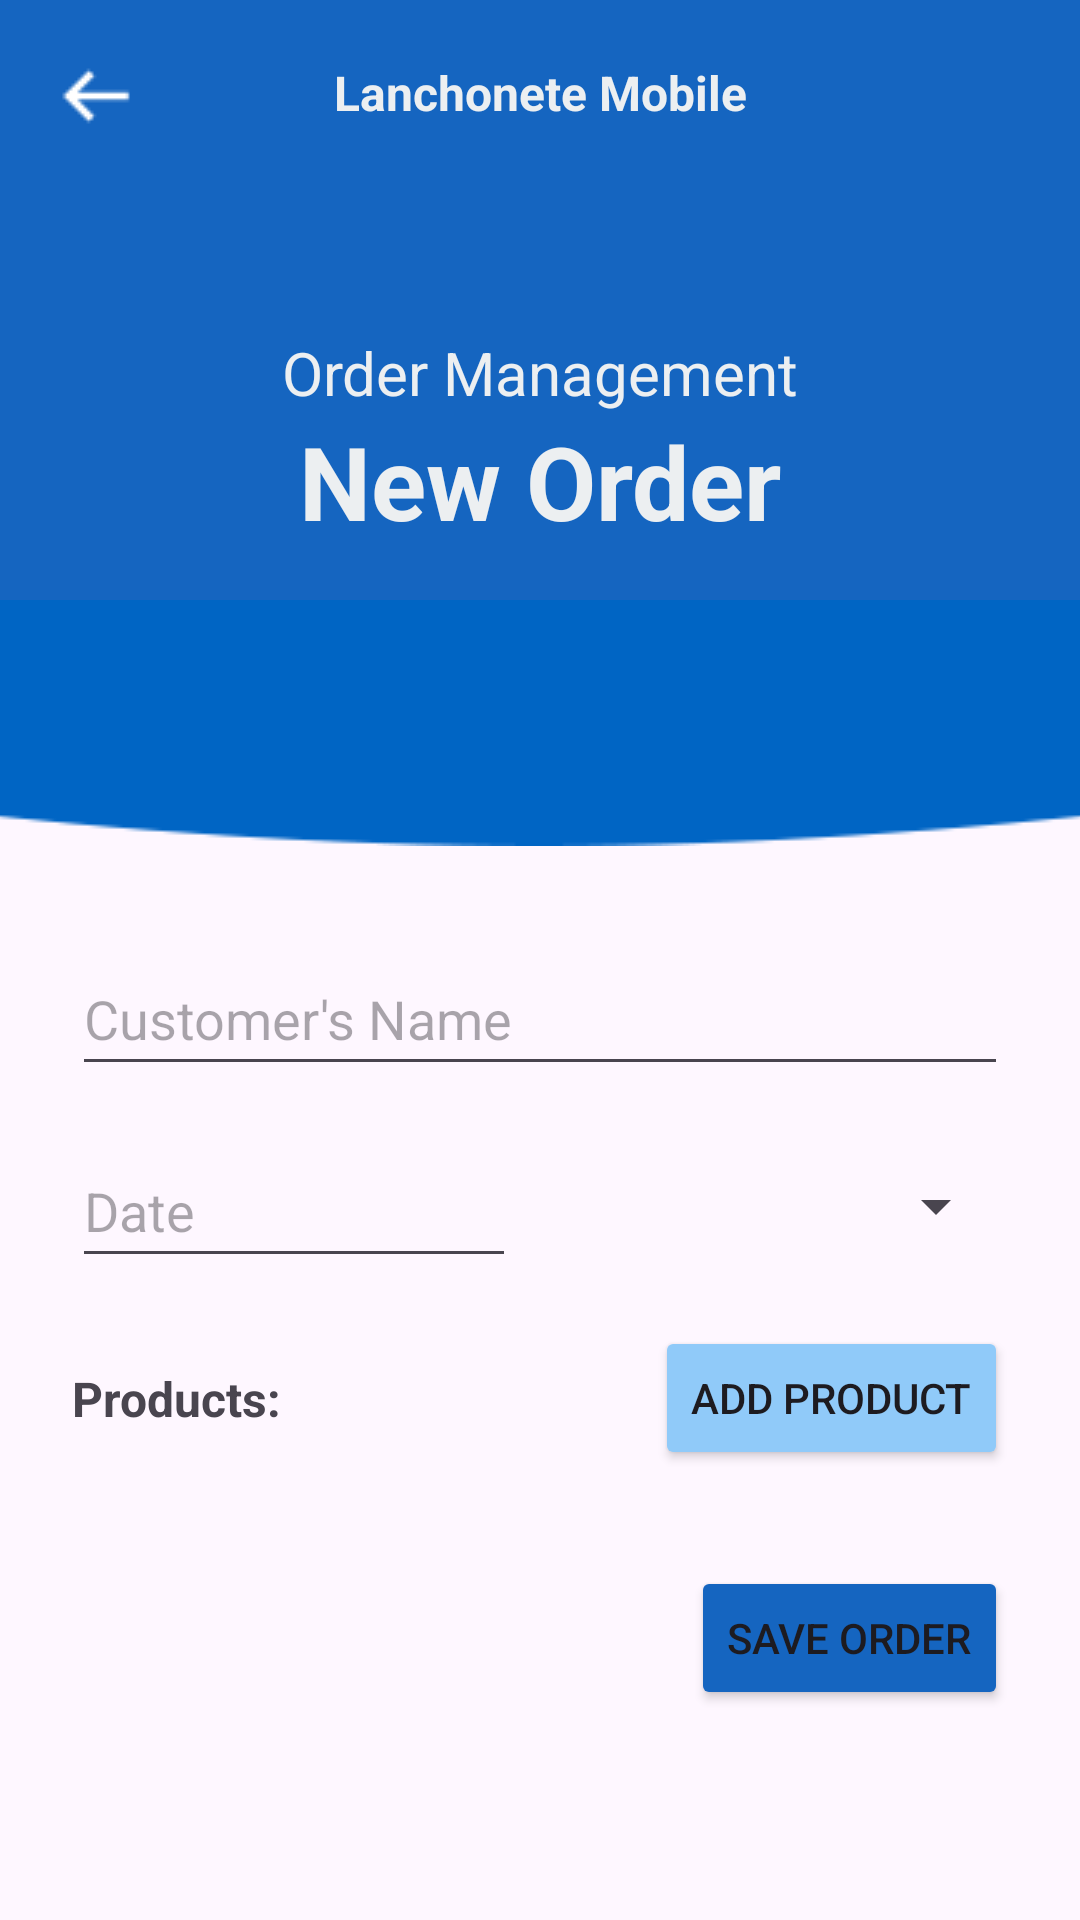

Here is an Android app screen rendered from its layout file. Give the layout XML and the strings, colors and styles it references.
<!-- AndroidManifest.xml: application theme Theme.LanchoneteMobile -->
<!-- res/layout/activity_form_pedido.xml -->
<?xml version="1.0" encoding="utf-8"?>
<androidx.constraintlayout.widget.ConstraintLayout xmlns:android="http://schemas.android.com/apk/res/android"
    xmlns:app="http://schemas.android.com/apk/res-auto"
    xmlns:tools="http://schemas.android.com/tools"
    android:id="@+id/formPedidoActivity"
    android:layout_width="match_parent"
    android:layout_height="match_parent">

    <ScrollView
        android:layout_width="match_parent"
        android:layout_height="match_parent"
        tools:layout_editor_absoluteX="2dp">

        <LinearLayout
            android:layout_width="match_parent"
            android:layout_height="wrap_content"
            android:orientation="vertical">

            <androidx.constraintlayout.widget.ConstraintLayout
                android:id="@+id/headerFormPedido"
                android:layout_width="match_parent"
                android:layout_height="200dp"
                android:background="@color/main_blue">

                <TextView
                    android:id="@+id/tvActionFormPedido"
                    android:layout_width="0dp"
                    android:layout_height="wrap_content"
                    android:layout_marginStart="48dp"
                    android:layout_marginEnd="48dp"
                    android:text="@string/novoPedido"
                    android:textAlignment="center"
                    android:textColor="@color/detail_gray"
                    android:textSize="34sp"
                    android:textStyle="bold"
                    app:layout_constraintEnd_toEndOf="parent"
                    app:layout_constraintStart_toStartOf="parent"
                    app:layout_constraintTop_toBottomOf="@+id/tvTitleFormPedido" />

                <ImageView
                    android:id="@+id/ivBackFormPedido"
                    android:layout_width="wrap_content"
                    android:layout_height="wrap_content"
                    android:layout_marginStart="8dp"
                    android:layout_marginTop="8dp"
                    app:layout_constraintStart_toStartOf="parent"
                    app:layout_constraintTop_toTopOf="parent"
                    app:srcCompat="@drawable/back_resize" />

                <TextView
                    android:id="@+id/tvAppName"
                    android:layout_width="wrap_content"
                    android:layout_height="wrap_content"
                    android:layout_marginTop="20dp"
                    android:text="@string/app_name"
                    android:textAlignment="center"
                    android:textColor="@color/detail_gray"
                    android:textSize="16sp"
                    android:textStyle="bold"
                    app:layout_constraintEnd_toEndOf="parent"
                    app:layout_constraintStart_toStartOf="parent"
                    app:layout_constraintTop_toTopOf="parent" />

                <TextView
                    android:id="@+id/tvTitleFormPedido"
                    android:layout_width="wrap_content"
                    android:layout_height="wrap_content"
                    android:layout_marginTop="48dp"
                    android:text="@string/TituloTelaPedido"
                    android:textAlignment="center"
                    android:textColor="@color/detail_gray"
                    android:textSize="20sp"
                    app:layout_constraintBottom_toBottomOf="parent"
                    app:layout_constraintEnd_toEndOf="parent"
                    app:layout_constraintStart_toStartOf="parent"
                    app:layout_constraintTop_toTopOf="parent" />
            </androidx.constraintlayout.widget.ConstraintLayout>

            <androidx.constraintlayout.widget.ConstraintLayout
                android:id="@+id/bodyFormPedido"
                android:layout_width="match_parent"
                android:layout_height="wrap_content">

                <ImageView
                    android:id="@+id/imageView9"
                    android:layout_width="wrap_content"
                    android:layout_height="wrap_content"
                    android:cropToPadding="false"
                    android:scaleType="centerCrop"
                    app:layout_constraintEnd_toEndOf="parent"
                    app:layout_constraintStart_toStartOf="parent"
                    app:layout_constraintTop_toTopOf="parent"
                    app:srcCompat="@drawable/elipse" />

                <AutoCompleteTextView
                    android:id="@+id/etClienteFormPedido"
                    android:layout_width="0dp"
                    android:layout_height="48dp"
                    android:layout_marginStart="24dp"
                    android:layout_marginTop="32dp"
                    android:layout_marginEnd="24dp"
                    android:completionThreshold="1"
                    android:hint="@string/nomeCliente"
                    app:layout_constraintEnd_toEndOf="parent"
                    app:layout_constraintStart_toStartOf="parent"
                    app:layout_constraintTop_toBottomOf="@+id/imageView9" />

                <androidx.recyclerview.widget.RecyclerView
                    android:id="@+id/rvItemPedido"
                    android:layout_width="match_parent"
                    android:layout_height="match_parent"
                    android:layout_marginStart="24dp"
                    android:layout_marginTop="16dp"
                    android:layout_marginEnd="24dp"
                    app:layout_constraintEnd_toEndOf="parent"
                    app:layout_constraintStart_toStartOf="parent"
                    app:layout_constraintTop_toBottomOf="@+id/btnAddItemPedido" />

                <TextView
                    android:id="@+id/textView10"
                    android:layout_width="wrap_content"
                    android:layout_height="wrap_content"
                    android:layout_marginStart="24dp"
                    android:layout_marginTop="16dp"
                    android:layout_marginBottom="16dp"
                    android:text="@string/produtosPedido"
                    android:textSize="16sp"
                    android:textStyle="bold"
                    app:layout_constraintBottom_toTopOf="@+id/rvItemPedido"
                    app:layout_constraintStart_toStartOf="parent"
                    app:layout_constraintTop_toBottomOf="@+id/etDataFormPedido" />

                <Button
                    android:id="@+id/btnAddItemPedido"
                    android:layout_width="wrap_content"
                    android:layout_height="wrap_content"
                    android:layout_marginTop="16dp"
                    android:layout_marginEnd="24dp"
                    android:layout_marginBottom="16dp"
                    android:backgroundTint="@color/secondary_blue"
                    android:text="@string/AdicionarProduto"
                    app:layout_constraintBottom_toTopOf="@+id/rvItemPedido"
                    app:layout_constraintEnd_toEndOf="parent"
                    app:layout_constraintTop_toBottomOf="@+id/spStatusFormPedido" />

                <Button
                    android:id="@+id/btnSalvarFormPedido"
                    android:layout_width="wrap_content"
                    android:layout_height="wrap_content"
                    android:layout_marginTop="16dp"
                    android:layout_marginEnd="24dp"
                    android:layout_marginBottom="16dp"
                    android:backgroundTint="@color/main_blue"
                    android:text="@string/SalvarPedido"
                    app:layout_constraintBottom_toBottomOf="parent"
                    app:layout_constraintEnd_toEndOf="parent"
                    app:layout_constraintTop_toBottomOf="@+id/rvItemPedido" />

                <EditText
                    android:id="@+id/etDataFormPedido"
                    android:layout_width="0dp"
                    android:layout_height="48dp"
                    android:layout_marginStart="24dp"
                    android:layout_marginTop="16dp"
                    android:layout_marginEnd="8dp"
                    android:ems="10"
                    android:hint="@string/dataPedido"
                    android:inputType="date"
                    app:layout_constraintEnd_toStartOf="@+id/spStatusFormPedido"
                    app:layout_constraintStart_toStartOf="parent"
                    app:layout_constraintTop_toBottomOf="@+id/etClienteFormPedido" />

                <Spinner
                    android:id="@+id/spStatusFormPedido"
                    android:layout_width="0dp"
                    android:layout_height="48dp"
                    android:layout_marginStart="8dp"
                    android:layout_marginTop="16dp"
                    android:layout_marginEnd="24dp"
                    app:layout_constraintEnd_toEndOf="parent"
                    app:layout_constraintStart_toEndOf="@+id/etDataFormPedido"
                    app:layout_constraintTop_toBottomOf="@+id/etClienteFormPedido" />
            </androidx.constraintlayout.widget.ConstraintLayout>
        </LinearLayout>
    </ScrollView>
</androidx.constraintlayout.widget.ConstraintLayout>
<!-- resources referenced by this layout -->
<resources>
  <color name="detail_gray">#ECEFF1</color>
  <color name="main_blue">#1565C0</color>
  <color name="secondary_blue">#90CAF9</color>
  <!-- drawable back_resize: png bitmap (drawable, 209 bytes) -->
  <!-- drawable elipse: png bitmap (drawable, 6336 bytes) -->
  <string name="AdicionarProduto">Add Product</string>
  <string name="SalvarPedido">Save Order</string>
  <string name="TituloTelaPedido">Order Management</string>
  <string name="app_name" translatable="false">Lanchonete Mobile</string>
  <string name="dataPedido">Date</string>
  <string name="nomeCliente">Customer\'s Name</string>
  <string name="novoPedido">New Order</string>
  <string name="produtosPedido">Products:</string>
  <style name="Theme.LanchoneteMobile" parent="Base.Theme.LanchoneteMobile" />
  <style name="Base.Theme.LanchoneteMobile" parent="Theme.Material3.DayNight.NoActionBar">
          
          
      </style>
</resources>
